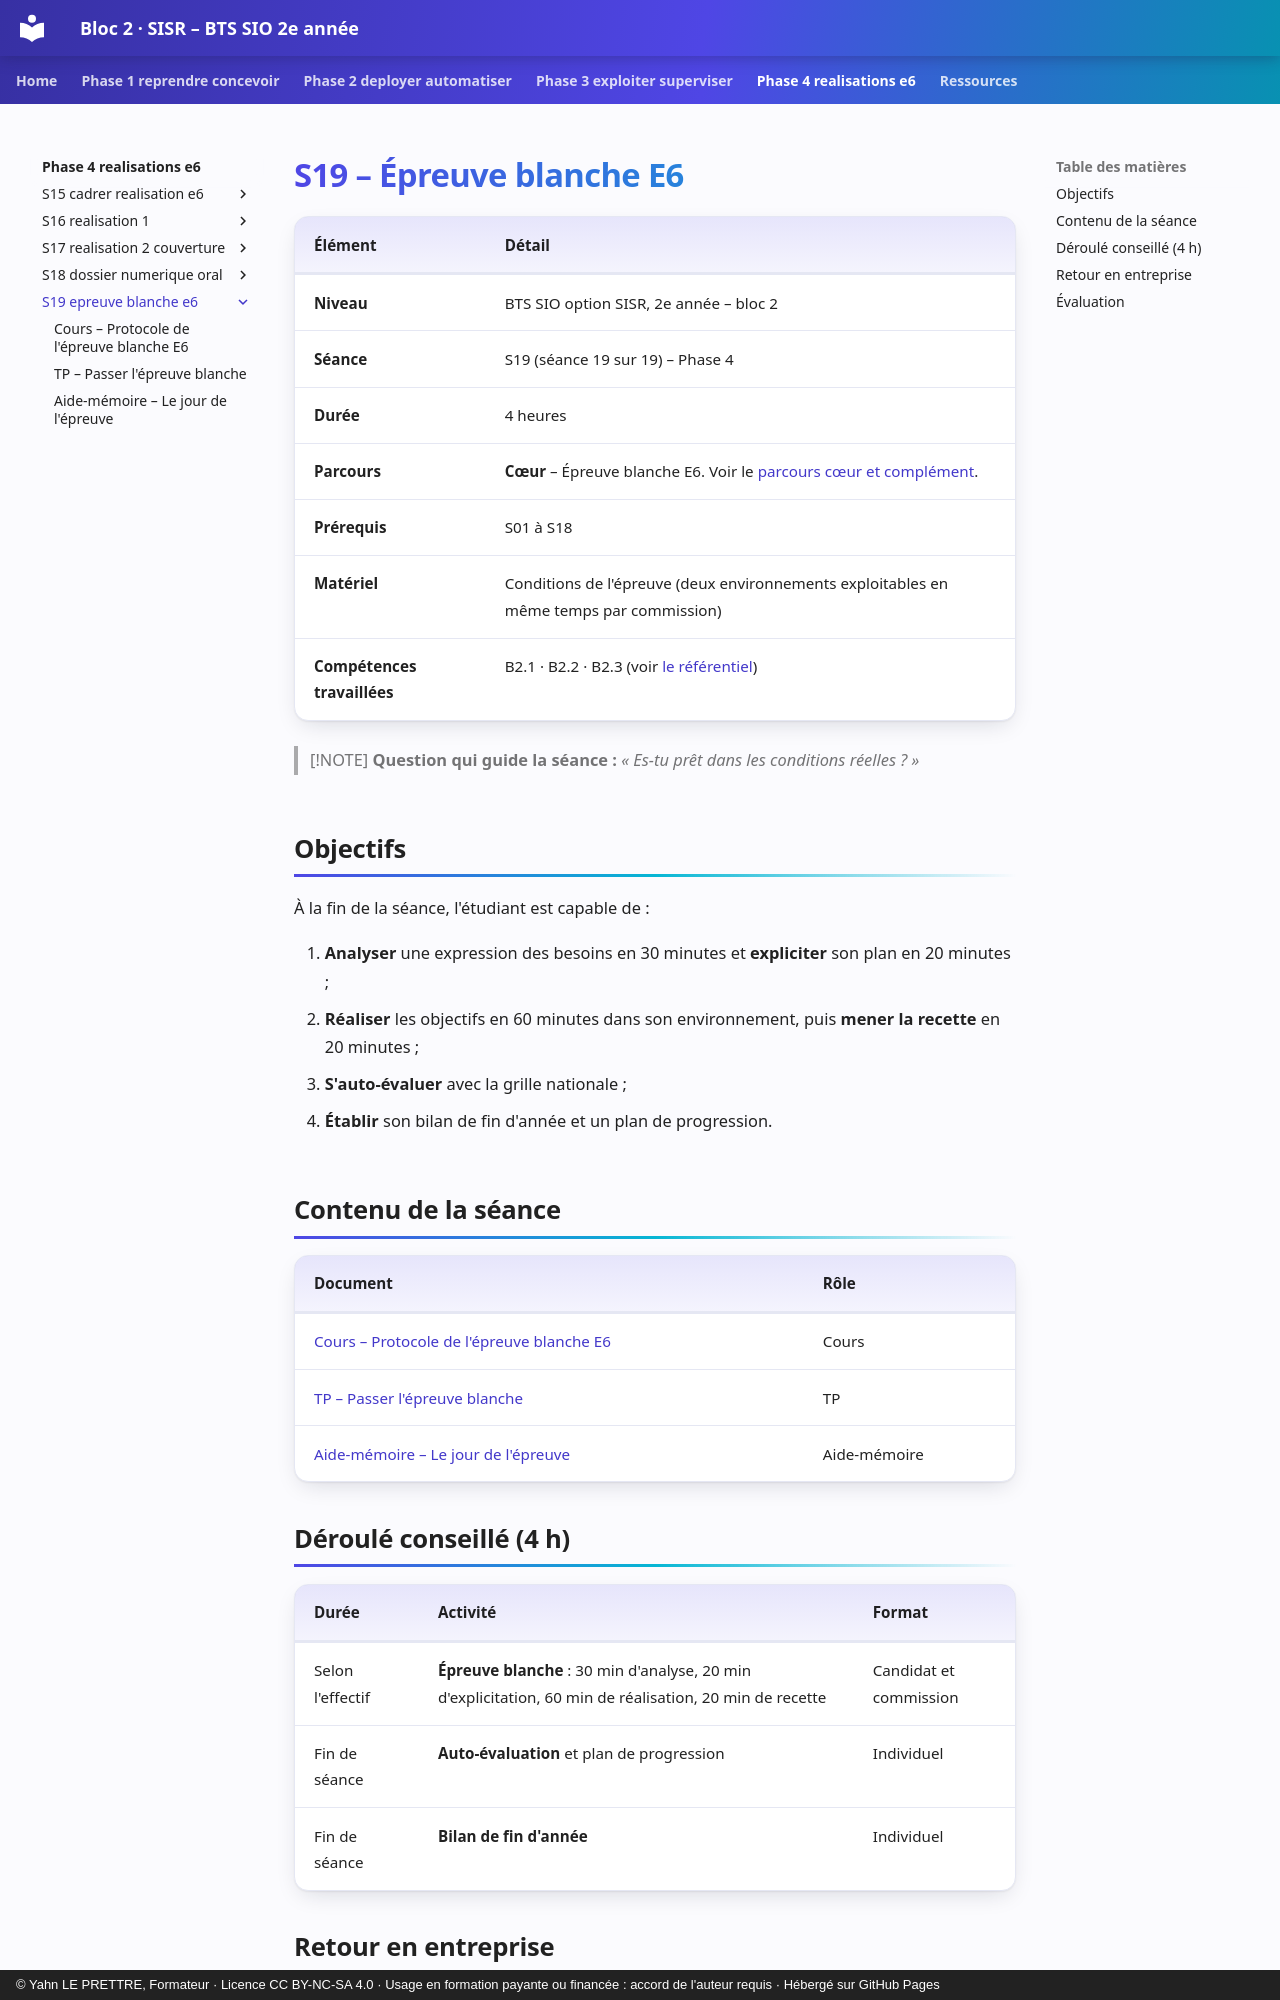

repository: YahnLP/bts2-sio-sisr-bloc2 · page: phase-4-realisations-e6/S19-epreuve-blanche-e6/index.html · generator: mkdocs · copyright: © Yahn LE PRETTRE, Formateur · Licence CC BY-NC-SA 4.0 · Usage en formation payante ou financée : accord de l'auteur requis · Hébergé sur GitHub Pages

# S19 – Épreuve blanche E6

| Élément | Détail |
|---|---|
| **Niveau** | BTS SIO option SISR, 2e année – bloc 2 |
| **Séance** | S19 (séance 19 sur 19) – Phase 4 |
| **Durée** | 4 heures |
| **Parcours** | **Cœur** – Épreuve blanche E6. Voir le [parcours cœur et complément](../../ressources/parcours-coeur-complement.md). |
| **Prérequis** | S01 à S18 |
| **Matériel** | Conditions de l'épreuve (deux environnements exploitables en même temps par commission) |
| **Compétences travaillées** | B2.1 · B2.2 · B2.3 (voir [le référentiel](../../ressources/referentiel.md)) |

> [!NOTE]
> **Question qui guide la séance :** *« Es-tu prêt dans les conditions réelles ? »*

## Objectifs

À la fin de la séance, l'étudiant est capable de :

1. **Analyser** une expression des besoins en 30 minutes et **expliciter** son plan en 20 minutes ;
2. **Réaliser** les objectifs en 60 minutes dans son environnement, puis **mener la recette** en 20 minutes ;
3. **S'auto-évaluer** avec la grille nationale ;
4. **Établir** son bilan de fin d'année et un plan de progression.

## Contenu de la séance

| Document | Rôle |
|---|---|
| [Cours – Protocole de l'épreuve blanche E6](01-cours.md) | Cours |
| [TP – Passer l'épreuve blanche](02-tp.md) | TP |
| [Aide-mémoire – Le jour de l'épreuve](03-aide-memoire.md) | Aide-mémoire |

## Déroulé conseillé (4 h)

| Durée | Activité | Format |
|---|---|---|
| Selon l'effectif | **Épreuve blanche** : 30 min d'analyse, 20 min d'explicitation, 60 min de réalisation, 20 min de recette | Candidat et commission |
| Fin de séance | **Auto-évaluation** et plan de progression | Individuel |
| Fin de séance | **Bilan de fin d'année** | Individuel |
